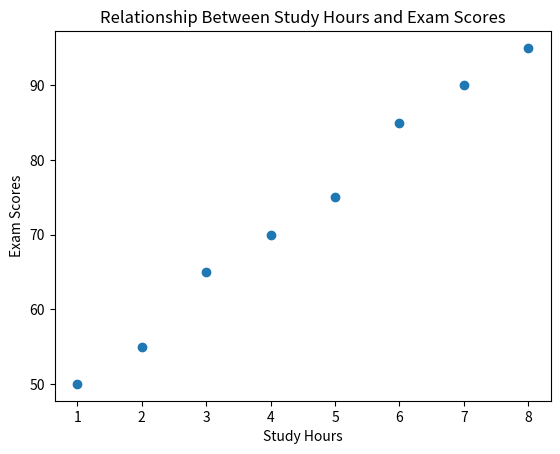

Write the Python code that produced this figure.
import matplotlib.pyplot as plt

# Given Data
study_hours = [1, 2, 3, 4, 5, 6, 7, 8]
scores = [50, 55, 65, 70, 75, 85, 90, 95]

# Create Scatter Plot
plt.scatter(study_hours, scores)

# Labels and Title
plt.xlabel("Study Hours")
plt.ylabel("Exam Scores")
plt.title("Relationship Between Study Hours and Exam Scores")

# Show Plot
plt.show()
